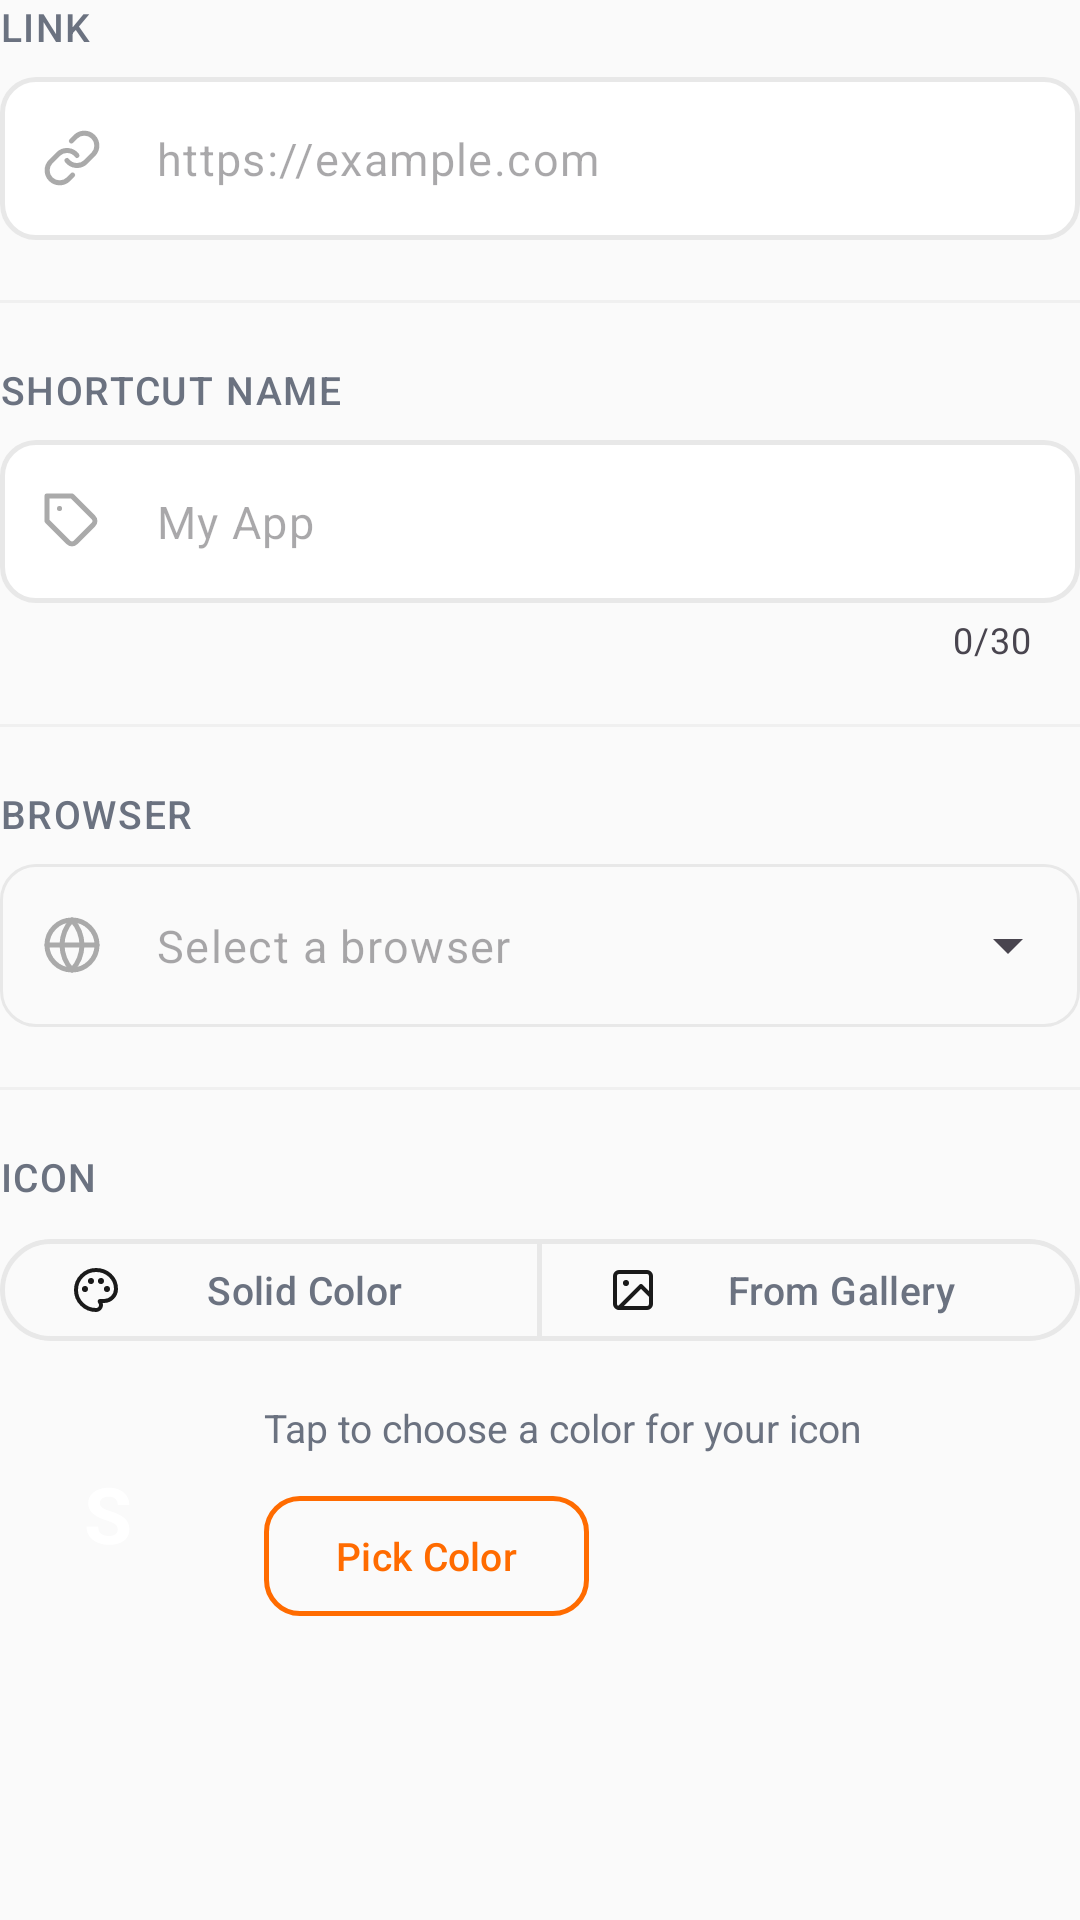

Produce the Android XML layout that renders to this screen, including the resource entries it uses.
<!-- AndroidManifest.xml: application theme Theme.Shoge -->
<!-- res/layout/layout_form.xml -->
<?xml version="1.0" encoding="utf-8"?>
<LinearLayout
    xmlns:android="http://schemas.android.com/apk/res/android"
    xmlns:app="http://schemas.android.com/apk/res-auto"
    android:layout_width="match_parent"
    android:layout_height="wrap_content"
    android:orientation="vertical">

    
    
    

    <TextView
        android:layout_width="wrap_content"
        android:layout_height="wrap_content"
        android:text="@string/label_link"
        style="@style/TextAppearance.Shoge.Label"
        android:layout_marginBottom="@dimen/label_margin_bottom"/>

    <com.google.android.material.textfield.TextInputLayout
        android:id="@+id/til_link"
        style="@style/Widget.Shoge.TextInputLayout"
        android:layout_width="match_parent"
        android:layout_height="wrap_content"
        app:startIconDrawable="@drawable/ic_link"
        app:startIconTint="@color/text_hint"
        app:hintEnabled="false">

        <com.google.android.material.textfield.TextInputEditText
            android:id="@+id/et_link"
            android:layout_width="match_parent"
            android:layout_height="wrap_content"
            android:hint="@string/hint_link"
            android:inputType="textUri"
            android:imeOptions="actionNext"
            android:singleLine="true"
            android:textSize="15sp"
            android:textColor="@color/text_primary"/>

    </com.google.android.material.textfield.TextInputLayout>

    <View style="@style/Widget.Shoge.FormDivider"/>

    
    
    

    <TextView
        android:layout_width="wrap_content"
        android:layout_height="wrap_content"
        android:text="@string/label_name"
        style="@style/TextAppearance.Shoge.Label"
        android:layout_marginBottom="@dimen/label_margin_bottom"/>

    <com.google.android.material.textfield.TextInputLayout
        android:id="@+id/til_name"
        style="@style/Widget.Shoge.TextInputLayout"
        android:layout_width="match_parent"
        android:layout_height="wrap_content"
        app:startIconDrawable="@drawable/ic_tag"
        app:startIconTint="@color/text_hint"
        app:hintEnabled="false"
        app:counterEnabled="true"
        app:counterMaxLength="30">

        <com.google.android.material.textfield.TextInputEditText
            android:id="@+id/et_name"
            android:layout_width="match_parent"
            android:layout_height="wrap_content"
            android:hint="@string/hint_name"
            android:inputType="textCapWords"
            android:imeOptions="actionDone"
            android:singleLine="true"
            android:maxLength="30"
            android:textSize="15sp"
            android:textColor="@color/text_primary"/>

    </com.google.android.material.textfield.TextInputLayout>

    <View style="@style/Widget.Shoge.FormDivider"/>

    
    
    

    <TextView
        android:layout_width="wrap_content"
        android:layout_height="wrap_content"
        android:text="@string/label_navigator"
        style="@style/TextAppearance.Shoge.Label"
        android:layout_marginBottom="@dimen/label_margin_bottom"/>

    <com.google.android.material.textfield.TextInputLayout
        android:id="@+id/til_browser"
        style="@style/Widget.Material3.TextInputLayout.OutlinedBox.ExposedDropdownMenu"
        android:layout_width="match_parent"
        android:layout_height="wrap_content"
        app:boxStrokeColor="@drawable/selector_input_stroke"
        app:boxCornerRadiusTopStart="12dp"
        app:boxCornerRadiusTopEnd="12dp"
        app:boxCornerRadiusBottomStart="12dp"
        app:boxCornerRadiusBottomEnd="12dp"
        app:startIconDrawable="@drawable/ic_globe"
        app:startIconTint="@color/text_hint"
        app:hintEnabled="false">

        
        <AutoCompleteTextView
            android:id="@+id/actv_browser"
            android:layout_width="match_parent"
            android:layout_height="wrap_content"
            android:hint="@string/hint_navigator"
            android:inputType="none"
            android:textSize="15sp"
            android:textColor="@color/text_primary"/>

    </com.google.android.material.textfield.TextInputLayout>

    <View style="@style/Widget.Shoge.FormDivider"/>

    
    
    

    <TextView
        android:layout_width="wrap_content"
        android:layout_height="wrap_content"
        android:text="@string/label_icon"
        style="@style/TextAppearance.Shoge.Label"
        android:layout_marginBottom="@dimen/label_margin_bottom"/>

    
    <com.google.android.material.button.MaterialButtonToggleGroup
        android:id="@+id/toggle_icon_type"
        android:layout_width="match_parent"
        android:layout_height="wrap_content"
        app:singleSelection="true"
        app:selectionRequired="true">

        <com.google.android.material.button.MaterialButton
            android:id="@+id/btn_toggle_color"
            style="@style/Widget.Shoge.ToggleButton"
            android:layout_width="0dp"
            android:layout_weight="1"
            android:layout_height="42dp"
            android:text="@string/icon_option_color"
            app:icon="@drawable/ic_palette"/>

        <com.google.android.material.button.MaterialButton
            android:id="@+id/btn_toggle_image"
            style="@style/Widget.Shoge.ToggleButton"
            android:layout_width="0dp"
            android:layout_weight="1"
            android:layout_height="42dp"
            android:text="@string/icon_option_image"
            app:icon="@drawable/ic_image_pick"/>

    </com.google.android.material.button.MaterialButtonToggleGroup>

    
    <LinearLayout
        android:id="@+id/layout_icon_content"
        android:layout_width="match_parent"
        android:layout_height="wrap_content"
        android:layout_marginTop="16dp"
        android:gravity="center_vertical"
        android:orientation="horizontal">

        
        <FrameLayout
            android:layout_width="@dimen/icon_preview_size"
            android:layout_height="@dimen/icon_preview_size">

            
            <View
                android:id="@+id/view_icon_bg"
                android:layout_width="match_parent"
                android:layout_height="match_parent"/>

            
            <com.google.android.material.imageview.ShapeableImageView
                android:id="@+id/iv_icon_image"
                android:layout_width="match_parent"
                android:layout_height="match_parent"
                android:scaleType="centerCrop"
                android:visibility="gone"
                app:shapeAppearanceOverlay="@style/ShapeAppearance.Shoge.Circle"/>

            
            <TextView
                android:id="@+id/tv_icon_initial"
                android:layout_width="match_parent"
                android:layout_height="match_parent"
                android:gravity="center"
                android:text="S"
                android:textSize="26sp"
                android:textStyle="bold"
                android:textColor="@color/bg_white"/>

        </FrameLayout>

        
        <LinearLayout
            android:layout_width="0dp"
            android:layout_weight="1"
            android:layout_height="wrap_content"
            android:layout_marginStart="16dp"
            android:orientation="vertical">

            <TextView
                android:id="@+id/tv_icon_hint"
                android:layout_width="wrap_content"
                android:layout_height="wrap_content"
                android:text="Tap to choose a color for your icon"
                android:textSize="13sp"
                android:textColor="@color/text_secondary"
                android:lineSpacingMultiplier="1.3"
                android:layout_marginBottom="10dp"/>

            <com.google.android.material.button.MaterialButton
                android:id="@+id/btn_icon_action"
                style="@style/Widget.Material3.Button.OutlinedButton"
                android:layout_width="wrap_content"
                android:layout_height="wrap_content"
                android:text="@string/btn_pick_color"
                android:textColor="@color/orange_primary"
                android:textSize="13sp"
                app:strokeColor="@color/orange_primary"
                app:strokeWidth="1.5dp"
                app:rippleColor="@color/orange_surface"
                app:cornerRadius="@dimen/corner_radius"/>

        </LinearLayout>

    </LinearLayout>

</LinearLayout>
<!-- resources referenced by this layout -->
<resources>
  <color name="bg_white">#FFFFFF</color>
  <color name="orange_primary">#FF6B00</color>
  <color name="orange_surface">#FFF3E8</color>
  <color name="text_hint">#AAAAAA</color>
  <color name="text_primary">#1A1A1A</color>
  <color name="text_secondary">#6B7280</color>
  <dimen name="corner_radius">12dp</dimen>
  <dimen name="icon_preview_size">72dp</dimen>
  <dimen name="label_margin_bottom">8dp</dimen>
  <!-- drawable selector_input_stroke (drawable) -->
  <?xml version="1.0" encoding="utf-8"?>
  <selector xmlns:android="http://schemas.android.com/apk/res/android">
      <item android:color="#FF6B00" android:state_focused="true"/>
      <item android:color="#E8E8E8"/>
  </selector>
  <string name="btn_pick_color">Pick Color</string>
  <string name="hint_link">https://example.com</string>
  <string name="hint_name">My App</string>
  <string name="hint_navigator">Select a browser</string>
  <string name="icon_option_color">Solid Color</string>
  <string name="icon_option_image">From Gallery</string>
  <string name="label_icon">ICON</string>
  <string name="label_link">LINK</string>
  <string name="label_name">SHORTCUT NAME</string>
  <string name="label_navigator">BROWSER</string>
  <style name="ShapeAppearance.Shoge.Circle" parent="">
          <item name="cornerFamily">rounded</item>
          <item name="cornerSize">50%</item>
      </style>
  <style name="TextAppearance.Shoge.Label" parent="TextAppearance.Material3.LabelLarge">
          <item name="android:fontFamily">sans-serif-medium</item>
          <item name="android:textSize">13sp</item>
          <item name="android:textColor">@color/text_secondary</item>
          <item name="android:letterSpacing">0.04</item>
          <item name="android:textAllCaps">true</item>
      </style>
  <style name="Widget.Shoge.FormDivider">
          <item name="android:layout_width">match_parent</item>
          <item name="android:layout_height">1dp</item>
          <item name="android:layout_marginTop">20dp</item>
          <item name="android:layout_marginBottom">20dp</item>
          <item name="android:background">@color/divider</item>
      </style>
  <style name="Widget.Shoge.ToggleButton" parent="Widget.Material3.Button.OutlinedButton">
          <item name="android:textSize">13sp</item>
          <item name="android:letterSpacing">0.01</item>
          <item name="iconSize">16dp</item>
          <item name="iconPadding">6dp</item>
          <item name="strokeColor">@color/card_stroke</item>
          <item name="strokeWidth">1.5dp</item>
          <item name="android:textColor">@color/text_secondary</item>
          <item name="rippleColor">@color/orange_surface</item>
      </style>
  <color name="divider">#F0F0F0</color>
  <!-- drawable selector_hint_color (drawable) -->
  <?xml version="1.0" encoding="utf-8"?>
  <selector xmlns:android="http://schemas.android.com/apk/res/android">
      <item android:color="#FF6B00" android:state_focused="true"/>
      <item android:color="#AAAAAA"/>
  </selector>
  <color name="card_stroke">#E8E8E8</color>
  <color name="orange_dark">#E05A00</color>
  <color name="orange_light">#FF8C3A</color>
  <color name="bg_surface">#FAFAFA</color>
  <style name="ShapeAppearance.Shoge.Medium" parent="">
          <item name="cornerFamily">rounded</item>
          <item name="cornerSize">12dp</item>
      </style>
  <style name="ShapeAppearance.Shoge.Large" parent="">
          <item name="cornerFamily">rounded</item>
          <item name="cornerSize">20dp</item>
      </style>
</resources>
